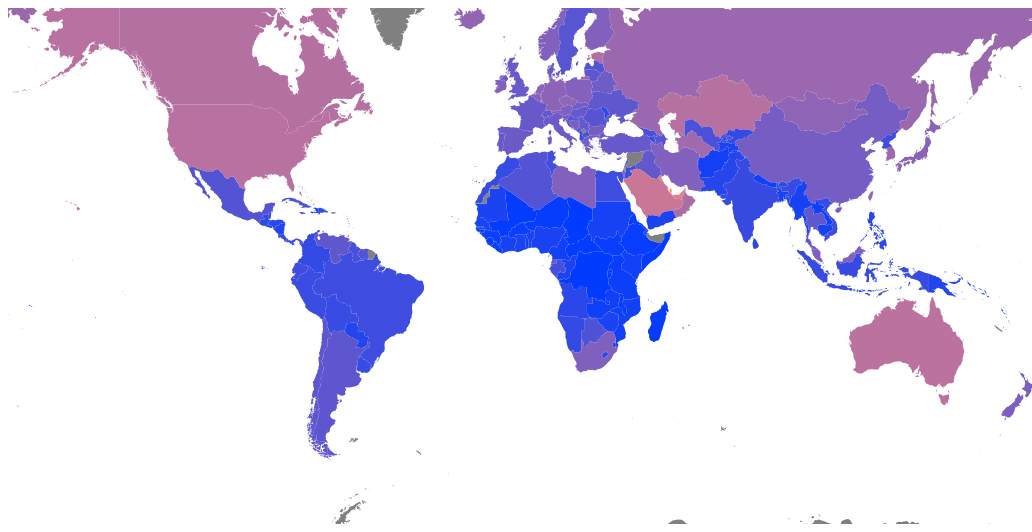
D3 v3 page, settled after 480 driven frames (8 s of simulated time); the page loaded 2 data file(s).


// ── script.js
d3.select(window).on("resize", throttle);

var zoom = d3.behavior.zoom()
  .scaleExtent([1, 9])
  .on("zoom", move);


var width = document.getElementById('container').offsetWidth;
var height = width / 2;

var topo, projection, path, svg, g;

var file = "co-emissions-capita-2017";
var factor = "CO2 emissions (tonnes)";

// var dataset = {
//   emission {
//     file: "co-emissions-capita-2017",
//     factor: 
//   }
// }

var graticule = d3.geo.graticule();

var tooltip = d3.select("#container").append("div").attr("class", "tooltip hidden");

setup(width, height);

function setup(width, height) {
  projection = d3.geo.mercator()
    .translate([(width / 2), (height / 2)])
    .scale(width / 2 / Math.PI);

  path = d3.geo.path().projection(projection);

  svg = d3.select("#container").append("svg")
    .attr("width", width)
    .attr("height", height)
    .call(zoom)
    .on("click", click)
    .append("g");

  g = svg.append("g");

}

d3.json("data/world-topo-min.json", function (error, world) {

  var countries = topojson.feature(world, world.objects.countries).features;

  console.log(countries);
  topo = countries;
  draw(topo);

});

//// Create Map ////
function draw(topo) {

  svg.append("path")
    .datum(graticule)
    .attr("class", "graticule")
    .attr("d", path);


  g.append("path")
    .datum({
      type: "LineString",
      coordinates: [
        [-180, 0],
        [-90, 0],
        [0, 0],
        [90, 0],
        [180, 0]
      ]
    })
    .attr("class", "equator")
    .attr("d", path);


  var country = g.selectAll(".country").data(topo);

  country.enter().insert("path")
    .attr("class", "country")
    .attr("d", path)
    .attr("id", function (d, i) {
      return d.id;
    })
    .attr("title", function (d, i) {
      // console.log(d.properties)
      return d.properties.name;
    })
  // .attr("stroke", "black")
  // .attr("stroke-width", "0.5")

  //// Color ////

  //offsets for tooltips
  var offsetL = document.getElementById('container').offsetLeft + 20;
  var offsetT = document.getElementById('container').offsetTop + 10;

  // loadData("Climate-Risk-Index-2017", "CRI Rank")
  // loadData("co-emissions-capita-2017","CO2 emissions (tonnes)")
  loadData()

  //// load data set ////
  function loadData() {
    fetch('data/' + file + '.json')
      .then(function (response) {
        return response.json();
      })
      .then(function (data) {
        console.log(data);

        function minValue() { // find minimum value
          min = +Infinity;

          for (var i = 0; i < data.length; i++) {
            if (data[i][factor] < min) {
              min = data[i][factor];
            }
          }
          return min;
        }

        function maxValue() { // find maximum value
          max = -Infinity;

          for (var i = 0; i < data.length - 1; i++) {
            if (data[i][factor] > max) {
              max = data[i][factor];
            }
          }
          return max;
        }

        var medium = (maxValue() - minValue()) / 2
        var anotherPivot = (maxValue() - minValue()) / 4
        var evensmallerPivot = (maxValue() - minValue()) / 6
        // console.log(medium)
        // console.log(anotherPivot)
        // map min and max values to be between 0 and 1
        var colorScale = d3.scale.sqrt()
          // .domain([minValue(),evensmallerPivot, anotherPivot, medium, maxValue()])
          // .range(['white', '#AD3131', '#6F0000', '#4D0000']);
          .domain([minValue(), maxValue()])
          .range(['#003BFF', '#FD857D']);

        console.log(minValue(), maxValue())


        country.attr("fill", function (d) {
          // Creating sub arrays with only matching objects across datasets
          var filtered = data.filter(element => {
            return element.Country === d.properties.name
          })
          // console.log(filtered)
          // If filtered is longer than 0 (which means that it actually has data)
          if (filtered.length !== 0) {
            // then print me data
            // console.log('I have data! I am', filtered[0].Country, 'and I have', filtered[0][factor])
            // and return the value I want scaled for the previously generated scale
            return colorScale(filtered[0][factor])
          } else {
            // If there are no data print a sad message :(
            // console.log('I have nothing :(')
            // And then return an arbitrary color so we can identify countries with no data attached
            return 'grey'
          }
        });
      });
  }


  //tooltips
  country
    .on("mousemove", function (d, i) {

      var mouse = d3.mouse(svg.node()).map(function (d) {
        return parseInt(d);
      });

      tooltip.classed("hidden", false)
        .attr("style", "left:" + (mouse[0] + offsetL) + "px;top:" + (mouse[1] + offsetT) + "px")
        .html(d.properties.name);

    })
    .on("mouseout", function (d, i) {
      tooltip.classed("hidden", true);
    });


  //EXAMPLE: adding some capitals from external CSV file
  // d3.csv("data/country-capitals.csv", function (err, capitals) {

  //   capitals.forEach(function (i) {
  //     addpoint(i.CapitalLongitude, i.CapitalLatitude, i.CapitalName);
  //   });

  // });

}

function changeData(newFile, newFactor) {
  console.log("changeData")
  file = newFile;
  factor = newFactor;
  // d3.select('svg').remove();
  // draw(topo);
  redraw();
}

function redraw() {
  width = document.getElementById('container').offsetWidth;
  height = width / 2;
  d3.select('svg').remove();
  setup(width, height);
  draw(topo);
}


function move() {

  var t = d3.event.translate;
  var s = d3.event.scale;
  zscale = s;
  var h = height / 4;


  t[0] = Math.min(
    (width / height) * (s - 1),
    Math.max(width * (1 - s), t[0])
  );

  t[1] = Math.min(
    h * (s - 1) + h * s,
    Math.max(height * (1 - s) - h * s, t[1])
  );

  zoom.translate(t);
  g.attr("transform", "translate(" + t + ")scale(" + s + ")");

  //adjust the country hover stroke width based on zoom level
  d3.selectAll(".country").style("stroke-width", 1.5 / s);

}



var throttleTimer;

function throttle() {
  window.clearTimeout(throttleTimer);
  throttleTimer = window.setTimeout(function () {
    redraw();
  }, 200);
}


//geo translation on mouse click in map
function click() {
  var latlon = projection.invert(d3.mouse(this));
  // console.log(latlon);
}


//function to add points and text to the map (used in plotting capitals)
function addpoint(lat, lon, text) {

  var gpoint = g.append("g").attr("class", "gpoint");
  var x = projection([lat, lon])[0];
  var y = projection([lat, lon])[1];

  gpoint.append("svg:circle")
    .attr("cx", x)
    .attr("cy", y)
    .attr("class", "point")
    .attr("r", 1.5);

  //conditional in case a point has no associated text
  if (text.length > 0) {

    gpoint.append("text")
      .attr("x", x + 2)
      .attr("y", y + 2)
      .attr("class", "text")
      .text(text);
  }

}

### data: data/world-topo-min.json
{
 "type": "Topology",
 "transform": {
  "scale": [
   0.002906,
   0.001601
  ],
  "translate": [
   -180,
   -90.0
  ]
 },
 "objects": {
  "countries": {
   "type": "GeometryCollection",
   "geometries": [
    "{... 4 keys}",
    "{... 4 keys}",
    "{... 4 keys}",
    "{... 4 keys}",
    "{... 4 keys}",
    "{... 4 keys}",
    "{... 4 keys}",
    "{... 4 keys}",
    "... 234 more items"
   ],
   "bbox": [
    -180,
    -90.0,
    180,
    83.6
   ]
  }
 },
 "arcs": [
  [
   [
    37880,
    63997
   ],
   [
    0,
    -21
   ],
   [
    -24,
    11
   ],
   [
    -13,
    32
   ],
   [
    -24,
    33
   ],
   [
    0,
    32
   ],
   [
    12,
    11
   ],
   [
    37,
    -87
   ],
   "... 1 more items"
  ],
  [
   [
    87566,
    79343
   ],
   [
    -37,
    -32
   ],
   [
    -136,
    -98
   ],
   [
    -87,
    44
   ],
   [
    -124,
    0
   ],
   [
    -99,
    -11
   ],
   [
    -124,
    -22
   ],
   [
    -49,
    0
   ],
   "... 115 more items"
  ],
  [
   [
    82859,
    74864
   ],
   [
    87,
    174
   ],
   [
    74,
    141
   ],
   [
    87,
    152
   ],
   [
    74,
    141
   ],
   [
    12,
    54
   ],
   [
    0,
    97
   ],
   [
    -24,
    131
   ],
   "... 47 more items"
  ],
  [
   [
    83008,
    78465
   ],
   [
    24,
    0
   ],
   [
    62,
    -98
   ],
   [
    62,
    -32
   ],
   [
    99,
    21
   ],
   [
    37,
    -43
   ],
   [
    50,
    -76
   ],
   [
    12,
    -43
   ],
   "... 40 more items"
  ],
  [
   [
    84816,
    79549
   ],
   [
    99,
    11
   ],
   [
    87,
    -21
   ],
   [
    37,
    -65
   ],
   [
    50,
    -11
   ],
   [
    62,
    32
   ],
   [
    12,
    -21
   ],
   [
    25,
    -11
   ],
   "... 3 more items"
  ],
  [
   [
    85237,
    79430
   ],
   [
    25,
    -65
   ],
   [
    50,
    -54
   ],
   [
    37,
    -11
   ],
   [
    49,
    43
   ],
   [
    13,
    -10
   ],
   [
    12,
    21
   ],
   [
    0,
    33
   ],
   "... 72 more items"
  ],
  [
   [
    87690,
    79474
   ],
   [
    -12,
    -11
   ],
   [
    -38,
    43
   ],
   [
    -62,
    -32
   ],
   [
    -61,
    -44
   ],
   [
    0,
    -22
   ],
   [
    49,
    -65
   ]
  ],
  [
   [
    70174,
    49422
   ],
   [
    0,
    -76
   ],
   [
    13,
    -120
   ],
   [
    0,
    -76
   ],
   [
    12,
    -43
   ],
   [
    0,
    -22
   ],
   [
    -12,
    -21
   ],
   [
    0,
    -44
   ],
   "... 29 more items"
  ],
  "... 1,852 more items"
 ],
 "bbox": [
  -180,
  -90.0,
  180,
  83.6
 ]
}